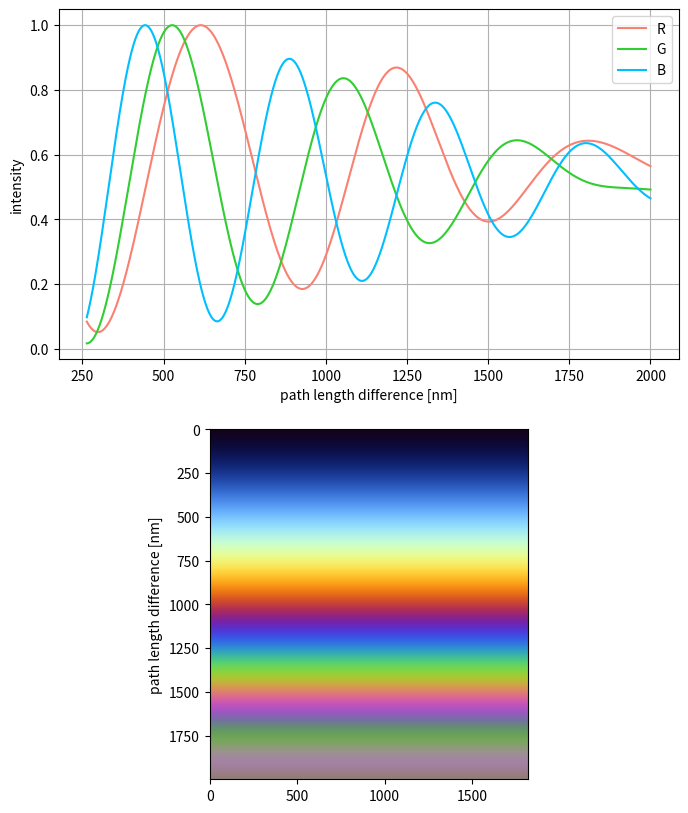

Source code (Python):
import numpy as np
import matplotlib.pyplot as plt

# max discrepancy in nm
max_d = 2000
# box size for plotting
nx = max_d
ny = int(nx / 1.1)

# add the discrepancy in the oil layer
d = max_d * 1.5 ** (-np.linspace(0, 5, max_d))
d = d[::-1]

# wavelength array for calculation
ll = range(380, 780, 10)  # in nm
nl = len(ll)

# GEN. the phase of EMW
xspace = np.linspace(0, 4 * np.pi, 1000)

# RGB 색상 변환 함수 정의
def rgb(wavelength):
    gamma = 2.2
    intensity_max = 255
    factor = 0.0
    R, G, B = 0, 0, 0

    if 380 <= wavelength <= 435:
        R = -(wavelength - 440) / (440 - 380)
        G = 0.0
        B = 0.8
    elif 435 <= wavelength <= 485:
        R = 0.0
        G = (wavelength - 435) / (485 - 435)
        B = 0.8
    elif 485 <= wavelength <= 500:
        R = 0.0
        G = 0.8
        B = -(wavelength - 500) / (500 - 485)
    elif 500 <= wavelength <= 570:
        R = (wavelength - 500) / (570 - 500)
        G = 0.8
        B = 0.0
    elif 570 <= wavelength <= 645:
        R = 0.8
        G = -(wavelength - 645) / (645 - 570)
        B = 0.0
    elif 645 <= wavelength <= 780:
        R = 0.8
        G = 0.0
        B = 0.0

    # Intensity adjustment
    if 380 <= wavelength <= 420:
        factor = 0.3 + 0.7 * (wavelength - 380) / (420 - 380)
    elif 420 <= wavelength <= 645:
        factor = 1.0
    elif 645 <= wavelength <= 780:
        factor = 0.3 + 0.7 * (780 - wavelength) / (780 - 645)

    R = int(intensity_max * (R * factor) ** gamma)
    G = int(intensity_max * (G * factor) ** gamma)
    B = int(intensity_max * (B * factor) ** gamma)

    return (R / 255, G / 255, B / 255)

# Apply interference into RGB-power for all wavelengths
line = np.zeros([nx, 3])
for i in range(nx):
    for j in range(nl):
        wave = np.sin(xspace) + np.sin(xspace - 2 * np.pi * d[i] / ll[j])
        line[i, 0] += np.sum(wave ** 2) * rgb(ll[j])[0]
        line[i, 1] += np.sum(wave ** 2) * rgb(ll[j])[1]
        line[i, 2] += np.sum(wave ** 2) * rgb(ll[j])[2]
##########
# Normalize the intensities
for j in range(3):
    line[:, j] = line[:, j] / np.max(line[:, j])

# Plot the relative intensity for each RGB color
plt.close('all')
fig1, (ax1, ax2) = plt.subplots(num=1, nrows=2, figsize=(8, 10))

ax1.plot(d, line[:, 0], '#fa8072', label='R')
ax1.plot(d, line[:, 1], 'limegreen', label='G')
ax1.plot(d, line[:, 2], 'deepskyblue', label='B')
ax1.set_xlabel("path length difference [nm]")
ax1.set_ylabel('intensity')
ax1.legend()
ax1.grid()

# Plot the color image with RGB colors
img = np.zeros([nx, ny, 3])
for k in range(ny):
    for j in range(3):
        img[:, k, j] = line[:, j]  # Corrected assignment

ax2.imshow(img)
ax2.set_ylabel("path length difference [nm]")
plt.show()